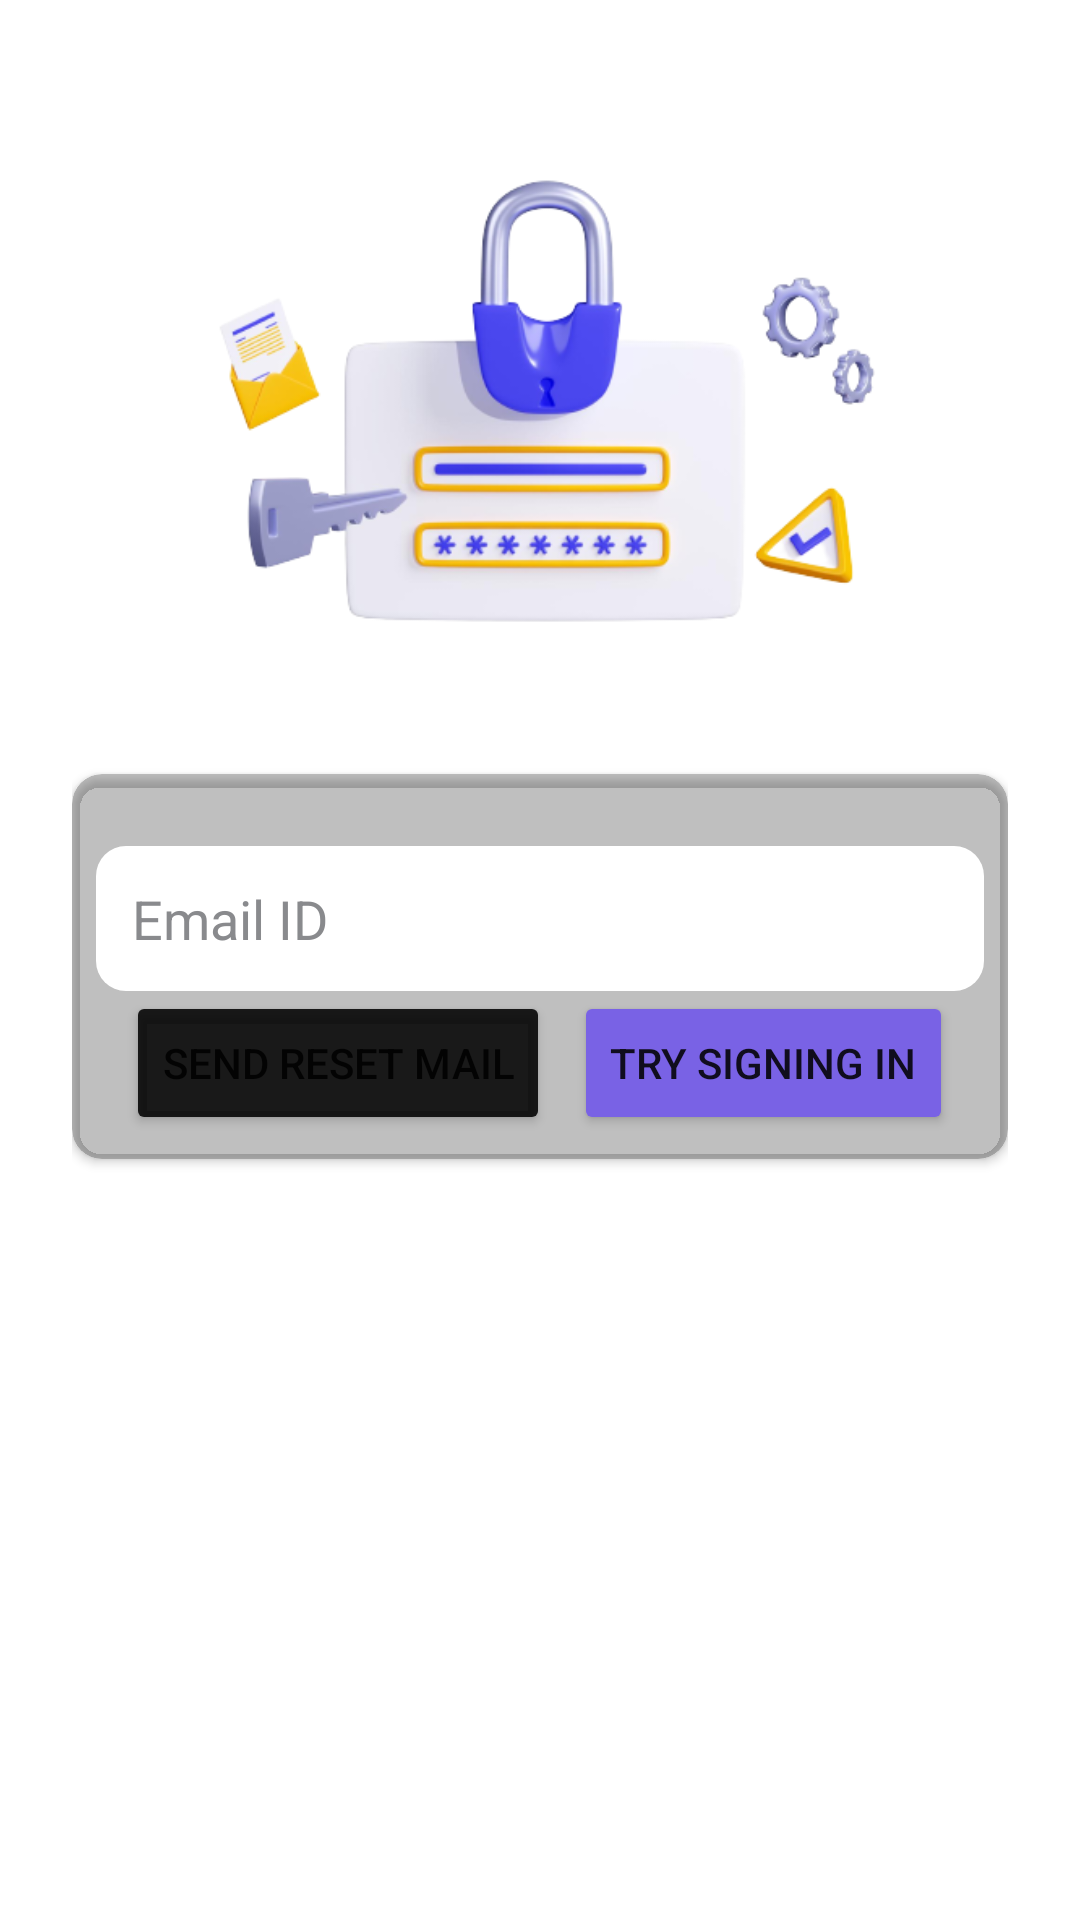

Here is an Android app screen rendered from its layout file. Give the layout XML and the strings, colors and styles it references.
<!-- AndroidManifest.xml: application theme Theme.FingerTrip -->
<!-- res/layout/activity_password_reset.xml -->
<?xml version="1.0" encoding="utf-8"?>
<androidx.constraintlayout.widget.ConstraintLayout xmlns:android="http://schemas.android.com/apk/res/android"
    xmlns:app="http://schemas.android.com/apk/res-auto"
    xmlns:tools="http://schemas.android.com/tools"
    android:layout_width="match_parent"
    android:layout_height="match_parent"
    tools:viewBindingIgnore="true"
    tools:context=".activities.PasswordResetActivity"
    android:padding="24dp">

    <ImageView
        android:id="@+id/forgotPass_imageView"
        android:layout_width="wrap_content"
        android:layout_height="wrap_content"
        android:adjustViewBounds="true"
        android:src="@drawable/il_forgot_password"
        app:layout_constraintEnd_toEndOf="parent"
        app:layout_constraintStart_toStartOf="parent"
        app:layout_constraintTop_toTopOf="parent"/>

    <androidx.cardview.widget.CardView
        android:layout_width="match_parent"
        android:layout_height="wrap_content"
        app:cardCornerRadius="10dp"
        app:cardBackgroundColor="#40000000"
        app:layout_constraintEnd_toEndOf="parent"
        app:layout_constraintStart_toStartOf="parent"
        app:layout_constraintTop_toBottomOf="@id/forgotPass_imageView">

        <androidx.constraintlayout.widget.ConstraintLayout
            android:layout_width="match_parent"
            android:layout_height="match_parent"
            android:padding="8dp">


            <EditText
                android:id="@+id/pwdResetEmail_editText"
                style="@style/user_det_style"
                android:hint="Email ID"
                android:inputType="textEmailAddress"
                app:layout_constraintEnd_toEndOf="parent"
                app:layout_constraintStart_toStartOf="parent"
                app:layout_constraintTop_toTopOf="parent" />

            <LinearLayout
                android:layout_width="match_parent"
                android:layout_height="wrap_content"
                android:orientation="horizontal"
                android:gravity="center"
                app:layout_constraintBottom_toBottomOf="parent"
                app:layout_constraintEnd_toEndOf="@id/pwdResetEmail_editText"
                app:layout_constraintStart_toStartOf="@id/pwdResetEmail_editText"
                app:layout_constraintTop_toBottomOf="@+id/pwdResetEmail_editText">

                <Button
                    android:id="@+id/pwdReset_button"
                    style="@style/ThemeOverlay.Material3.Button.ElevatedButton"
                    android:layout_width="wrap_content"
                    android:layout_height="wrap_content"
                    android:layout_marginRight="4dp"
                    android:text="Send Reset Mail"
                    android:backgroundTint="?android:attr/textColorPrimary"/>

                <Button
                    android:id="@+id/pwdResetSignIn_button"
                    style="@style/ThemeOverlay.Material3.Button.ElevatedButton"
                    android:layout_width="wrap_content"
                    android:layout_height="wrap_content"
                    android:layout_marginLeft="4dp"
                    android:text="TRY SIGNING IN"
                    android:backgroundTint="@color/purple" />
            </LinearLayout>
        </androidx.constraintlayout.widget.ConstraintLayout>
    </androidx.cardview.widget.CardView>
</androidx.constraintlayout.widget.ConstraintLayout>
<!-- resources referenced by this layout -->
<resources>
  <color name="purple">#7962E5</color>
  <!-- drawable il_forgot_password: png bitmap (drawable-v24, 82538 bytes) -->
  <style name="user_det_style" parent="">
          <item name="android:layout_width">0dp</item>
          <item name="android:layout_height">wrap_content</item>
          <item name="android:padding">12dp</item>
          <item name="android:layout_marginTop">16dp</item>
          <item name="android:textColorHint">@color/gray_3</item>
          <item name="android:background">@drawable/rectangle_rounded_corner_box</item>
          <item name="android:textColor">@color/black</item>
      </style>
  <style name="Theme.FingerTrip" parent="Theme.MaterialComponents.DayNight.NoActionBar">
          
          <item name="colorPrimary">@color/dark_orange</item>
          <item name="colorPrimaryVariant">@color/purple_700</item>
          <item name="colorOnPrimary">@color/white</item>
          
          <item name="colorSecondary">@color/teal_200</item>
          <item name="colorSecondaryVariant">@color/teal_700</item>
          <item name="colorOnSecondary">@color/black</item>
          
          <item name="android:statusBarColor" tools:targetApi="l">@color/yellow</item>
          
      </style>
  <color name="gray_3">#898A8D</color>
  <!-- drawable rectangle_rounded_corner_box (drawable) -->
  <?xml version="1.0" encoding="utf-8"?>
  <shape xmlns:android="http://schemas.android.com/apk/res/android">
      <corners android:radius="10dp"/>
      <solid android:color="@color/design_default_color_surface"/>
  </shape>
  <color name="black">#FF000000</color>
  <color name="dark_orange">#FEC344</color>
  <color name="purple_700">#FF3700B3</color>
  <color name="white">#FFFFFFFF</color>
  <color name="teal_200">#FF03DAC5</color>
  <color name="teal_700">#FF018786</color>
  <color name="yellow">#FFEB3B</color>
</resources>
